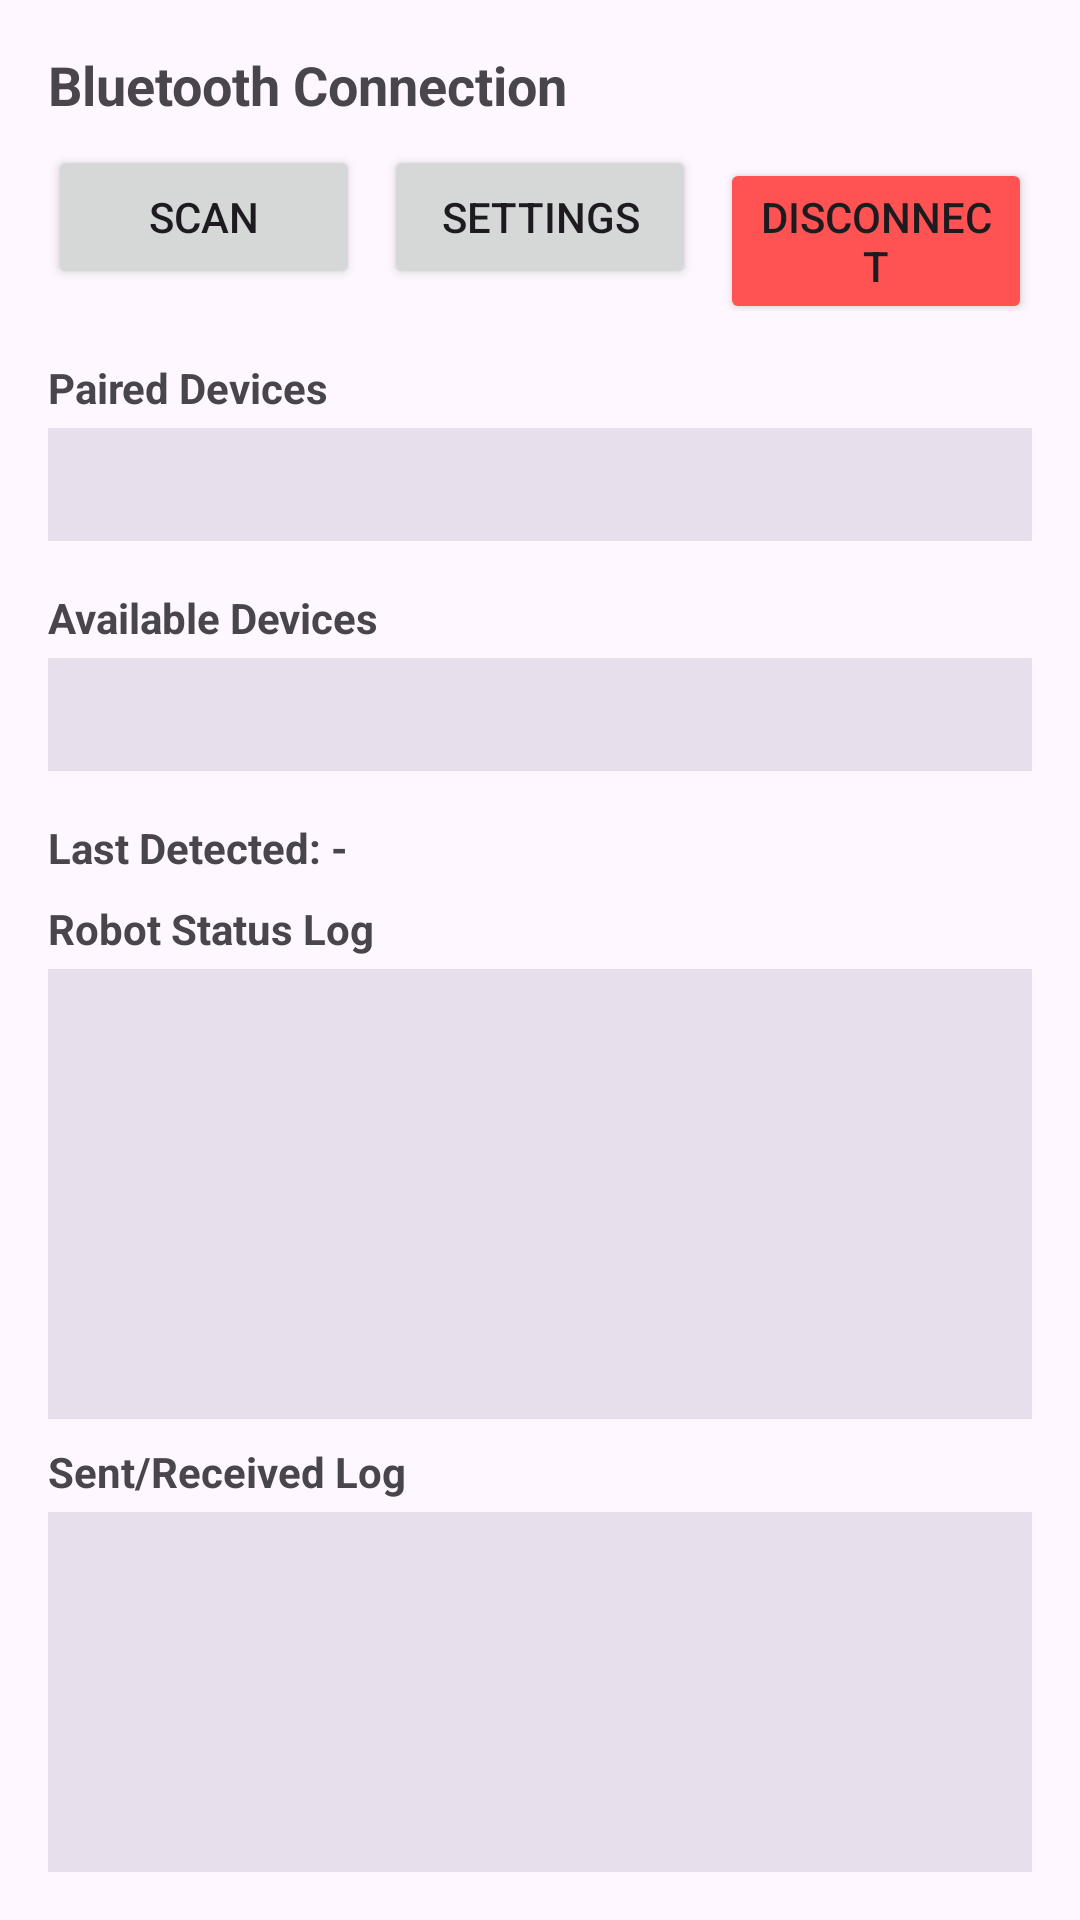

The Android layout XML behind this screen, and the referenced resources:
<!-- AndroidManifest.xml: application theme Theme.MDPGroup1Project -->
<!-- res/layout/tab_bluetooth.xml -->
<?xml version="1.0" encoding="utf-8"?>
<LinearLayout xmlns:android="http://schemas.android.com/apk/res/android"
    android:layout_width="match_parent"
    android:layout_height="match_parent"
    android:orientation="vertical"
    android:padding="16dp">

    <TextView
        android:layout_width="wrap_content"
        android:layout_height="wrap_content"
        android:text="Bluetooth Connection"
        android:textSize="18sp"
        android:textStyle="bold" />

    <LinearLayout
        android:layout_width="match_parent"
        android:layout_height="wrap_content"
        android:layout_marginTop="8dp"
        android:orientation="horizontal">

        <Button
            android:id="@+id/btnScan"
            android:layout_width="0dp"
            android:layout_height="wrap_content"
            android:layout_weight="1"
            android:text="Scan" />

        <Button
            android:id="@+id/btnSettings"
            android:layout_width="0dp"
            android:layout_height="wrap_content"
            android:layout_weight="1"
            android:layout_marginStart="8dp"
            android:text="Settings" />

        <Button
            android:id="@+id/btnDisconnect"
            android:layout_width="0dp"
            android:layout_height="wrap_content"
            android:layout_weight="1"
            android:layout_marginStart="8dp"
            android:backgroundTint="#FF5252"
            android:text="Disconnect" />
    </LinearLayout>

    <TextView
        android:layout_width="wrap_content"
        android:layout_height="wrap_content"
        android:layout_marginTop="16dp"
        android:text="Paired Devices"
        android:textStyle="bold" />

    <ListView
        android:id="@+id/lvPairedDevices"
        android:layout_width="match_parent"
        android:layout_height="0dp"
        android:layout_weight="1"
        android:layout_marginTop="4dp"
        android:background="?attr/colorSurfaceVariant" />

    <TextView
        android:layout_width="wrap_content"
        android:layout_height="wrap_content"
        android:layout_marginTop="16dp"
        android:text="Available Devices"
        android:textStyle="bold" />

    <ListView
        android:id="@+id/lvBluetoothDevices"
        android:layout_width="match_parent"
        android:layout_height="0dp"
        android:layout_weight="1"
        android:layout_marginTop="4dp"
        android:background="?attr/colorSurfaceVariant" />

    <TextView
        android:id="@+id/tvLastDetected"
        android:layout_width="wrap_content"
        android:layout_height="wrap_content"
        android:layout_marginTop="16dp"
        android:text="Last Detected: -"
        android:textStyle="bold" />

    <TextView
        android:layout_width="wrap_content"
        android:layout_height="wrap_content"
        android:layout_marginTop="8dp"
        android:text="Robot Status Log"
        android:textStyle="bold" />

    <ScrollView
        android:id="@+id/svRobotLog"
        android:layout_width="match_parent"
        android:layout_height="150dp"
        android:layout_marginTop="4dp"
        android:background="?attr/colorSurfaceVariant"
        android:padding="4dp">

        <TextView
            android:id="@+id/tvRobotLog"
            android:layout_width="match_parent"
            android:layout_height="wrap_content"
            android:fontFamily="monospace"
            android:textSize="11sp" />
    </ScrollView>

    <TextView
        android:id="@+id/textView"
        android:layout_width="match_parent"
        android:layout_height="wrap_content"
        android:layout_marginTop="8dp"
        android:text="Sent/Received Log"
        android:textStyle="bold" />

    <ScrollView
        android:id="@+id/svReceivedLog"
        android:layout_width="match_parent"
        android:layout_height="120dp"
        android:layout_marginTop="4dp"
        android:background="?attr/colorSurfaceVariant"
        android:padding="4dp">

        <TextView
            android:id="@+id/tvReceivedLog"
            android:layout_width="match_parent"
            android:layout_height="wrap_content"
            android:fontFamily="monospace"
            android:textSize="11sp" />
    </ScrollView>

</LinearLayout>
<!-- resources referenced by this layout -->
<resources>
  <style name="Theme.MDPGroup1Project" parent="Base.Theme.MDPGroup1Project" />
  <style name="Base.Theme.MDPGroup1Project" parent="Theme.Material3.DayNight.NoActionBar">
          
          
      </style>
</resources>
